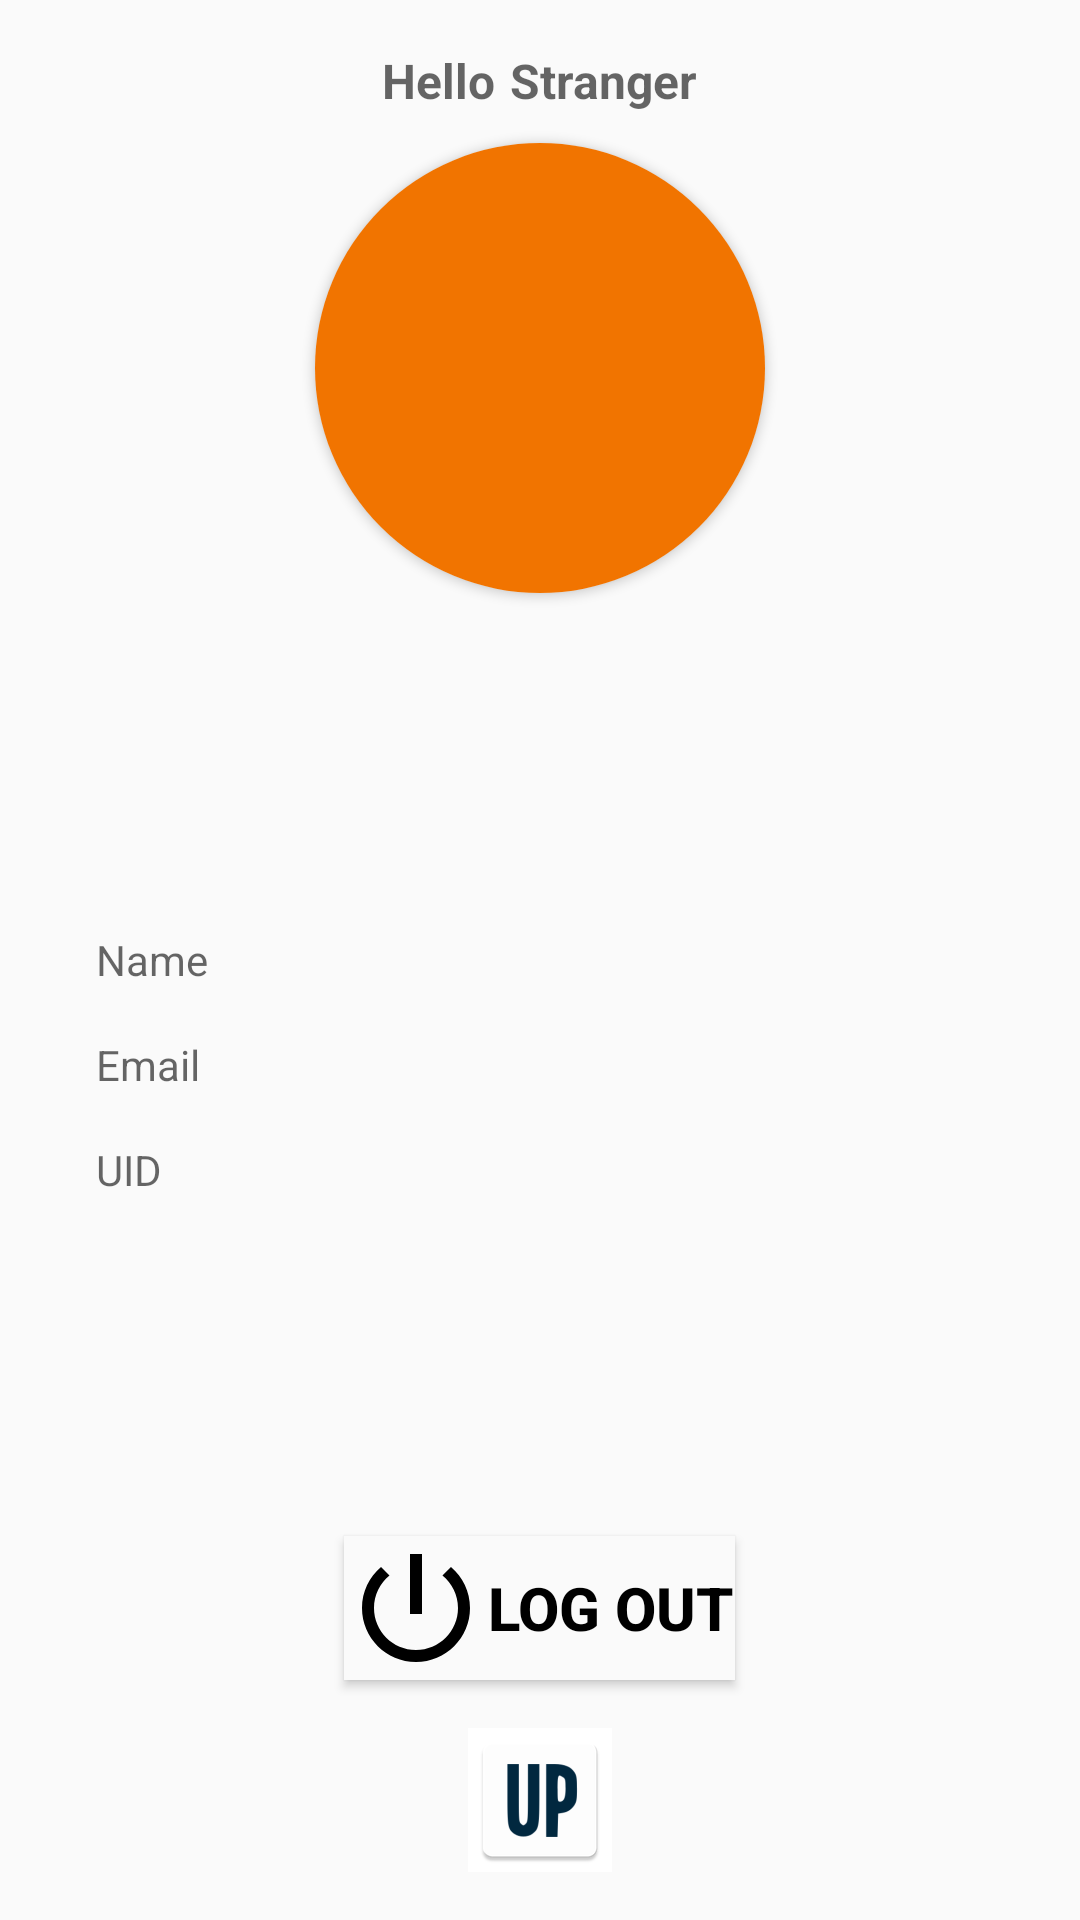

Produce the Android XML layout that renders to this screen, including the resource entries it uses.
<!-- AndroidManifest.xml: application theme AppTheme -->
<!-- res/layout/fragment_account.xml -->
<?xml version="1.0" encoding="utf-8"?>
<RelativeLayout xmlns:android="http://schemas.android.com/apk/res/android"
    xmlns:app="http://schemas.android.com/apk/res-auto"
    xmlns:tools="http://schemas.android.com/tools"
    android:layout_width="match_parent"
    android:layout_height="match_parent"
    tools:context=".ui.account.AccountFragment" >

    <LinearLayout
        android:id="@+id/saludo_text"
        android:layout_width="match_parent"
        android:layout_height="wrap_content"
        android:layout_marginTop="16dp"
        android:orientation="horizontal"
        android:gravity="center_horizontal">

        <TextView
            android:id="@+id/saludo_text_view"
            android:layout_width="wrap_content"
            android:layout_height="wrap_content"
            android:hint="@string/txt_hello"
            android:textSize="16sp"
            android:textStyle="bold"
            android:textColor="@android:color/black" />

        <TextView
            android:id="@+id/user_text_view"
            android:layout_width="wrap_content"
            android:layout_height="wrap_content"
            android:layout_marginLeft="5sp"
            android:textColor="@android:color/black"
            android:textSize="16sp"
            android:textStyle="bold"
            android:hint="@string/txt_stranger" />
    </LinearLayout>

    <androidx.cardview.widget.CardView
        android:layout_width="wrap_content"
        android:layout_height="wrap_content"
        android:layout_centerHorizontal="true"
        android:layout_marginTop="10dp"
        android:layout_below="@id/saludo_text"
        app:cardCornerRadius="100dp">
        <ImageView
            android:src="@color/colorAccent"
            android:layout_width="150dp"
            android:layout_height="150dp"
            android:layout_gravity="center_horizontal"
            android:contentDescription="@string/profile_picture"/>
    </androidx.cardview.widget.CardView>

    <TextView
        android:id="@+id/input_name_account"
        android:layout_width="match_parent"
        android:layout_height="wrap_content"
        android:layout_centerVertical="true"
        android:layout_marginLeft="32dp"
        android:layout_marginRight="32dp"
        android:hint="@string/input_name"
        />

    <TextView
        android:id="@+id/input_email_account"
        android:layout_width="match_parent"
        android:layout_below="@id/input_name_account"
        android:layout_height="wrap_content"
        android:layout_marginTop="16dp"
        android:layout_marginLeft="32dp"
        android:layout_marginRight="32dp"
        android:hint="@string/input_email"
        />


    <TextView
        android:id="@+id/input_uid_account"
        android:layout_width="match_parent"
        android:layout_below="@id/input_email_account"
        android:layout_height="wrap_content"
        android:layout_marginLeft="32dp"
        android:layout_marginRight="32dp"
        android:layout_marginTop="16dp"
        android:hint="@string/input_uid"
        />

    <Button
        android:id="@+id/button_logout_account"
        android:layout_width="wrap_content"
        android:layout_height="wrap_content"
        android:layout_centerHorizontal="true"
        android:text="@string/logout"
        android:textColor="@android:color/black"
        android:background="?android:attr/windowBackground"
        android:textStyle="bold"
        android:textSize="20sp"
        android:layout_marginBottom="16dp"
        android:layout_above="@id/img_copyright"
        android:drawableStart="@drawable/ic_baseline_power_settings_new_24"
        />

    <ImageView
        android:id="@+id/img_copyright"
        android:src="@mipmap/ic_launcher"
        android:layout_width="48dp"
        android:layout_height="48dp"
        android:layout_centerHorizontal="true"
        android:layout_alignParentBottom="true"
        android:layout_marginBottom="16dp"
        android:background="#FFFFFF"
        android:text="@string/app_name"
        android:textColor="@android:color/black"
        android:textStyle="bold"
        android:textSize="20sp"
        android:contentDescription="@string/copyright_picture"
        />

</RelativeLayout>
<!-- resources referenced by this layout -->
<resources>
  <color name="colorAccent">#F17400</color>
  <!-- drawable ic_baseline_power_settings_new_24 (drawable) -->
  <vector xmlns:android="http://schemas.android.com/apk/res/android"
      android:width="48dp"
      android:height="48dp"
      android:viewportWidth="24"
      android:viewportHeight="24"
      android:tint="#000000">
    <path
        android:fillColor="@android:color/white"
        android:pathData="M13,3h-2v10h2L13,3zM17.83,5.17l-1.42,1.42C17.99,7.86 19,9.81 19,12c0,3.87 -3.13,7 -7,7s-7,-3.13 -7,-7c0,-2.19 1.01,-4.14 2.58,-5.42L6.17,5.17C4.23,6.82 3,9.26 3,12c0,4.97 4.03,9 9,9s9,-4.03 9,-9c0,-2.74 -1.23,-5.18 -3.17,-6.83z"/>
  </vector>
  <!-- mipmap ic_launcher: png bitmap (mipmap-hdpi, 1469 bytes) -->
  <string name="app_name" translatable="false">uPocket</string>
  <string name="copyright_picture">Copyright Picture</string>
  <string name="input_email">Email</string>
  <string name="input_name">Name</string>
  <string name="input_uid">UID</string>
  <string name="logout">Log Out</string>
  <string name="profile_picture">Profile Picture</string>
  <string name="txt_hello">Hello</string>
  <string name="txt_stranger">Stranger</string>
  <style name="AppTheme" parent="Theme.AppCompat.Light.DarkActionBar">
          
          <item name="colorPrimary">@color/colorPrimary</item>
          <item name="colorPrimaryDark">@color/colorPrimaryDark</item>
          <item name="colorAccent">@color/colorAccent</item>
      </style>
  <color name="colorPrimary">#012840</color>
  <color name="colorPrimaryDark">#012840</color>
</resources>
